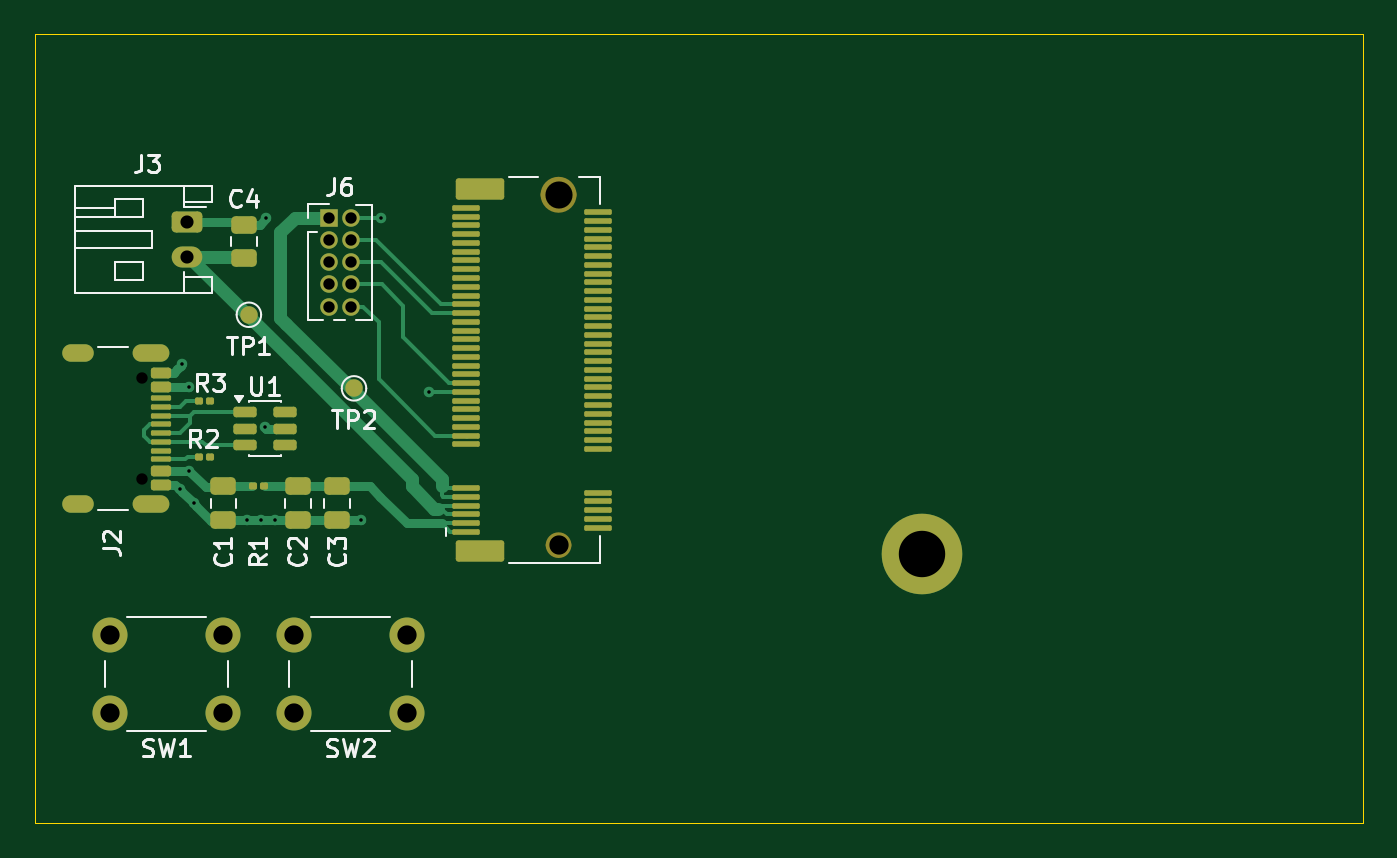
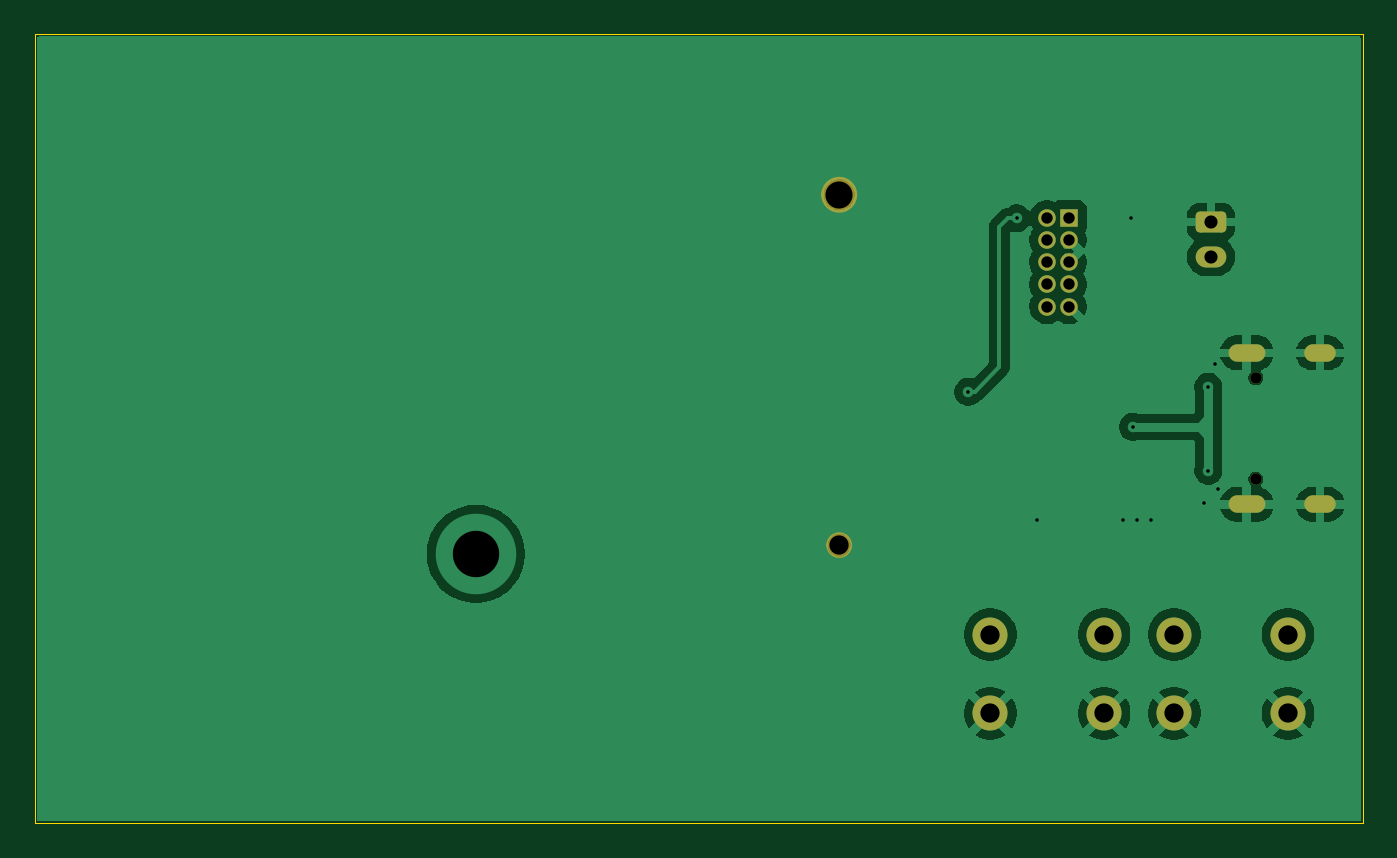
Circuit board: 9 layer files. Board 75.8 x 45.0 mm.
- bottom_copper: ESP32S3UMCarrierBoard-CuBottom.gbr (44438 bytes)
- top_copper: ESP32S3UMCarrierBoard-CuTop.gbr (17323 bytes)
- outline: ESP32S3UMCarrierBoard-EdgeCuts.gbr (574 bytes)
- bottom_mask: ESP32S3UMCarrierBoard-MaskBottom.gbr (2467 bytes)
- top_mask: ESP32S3UMCarrierBoard-MaskTop.gbr (5890 bytes)
- drill: ESP32S3UMCarrierBoard-NPTH.drl (518 bytes)
- drill: ESP32S3UMCarrierBoard-PTH.drl (1321 bytes)
- bottom_silk: ESP32S3UMCarrierBoard-SilkBottom.gbr (2477 bytes)
- top_silk: ESP32S3UMCarrierBoard-SilkTop.gbr (24313 bytes)

=== bottom_copper: ESP32S3UMCarrierBoard-CuBottom.gbr (44438 bytes, source omitted) ===
=== top_copper: ESP32S3UMCarrierBoard-CuTop.gbr (17323 bytes, source omitted) ===
=== outline: ESP32S3UMCarrierBoard-EdgeCuts.gbr ===
%TF.GenerationSoftware,KiCad,Pcbnew,9.0.5*%
%TF.CreationDate,2025-11-02T03:08:23+01:00*%
%TF.ProjectId,ESP32S3UMCarrierBoard,45535033-3253-4335-954d-436172726965,rev?*%
%TF.SameCoordinates,Original*%
%TF.FileFunction,Profile,NP*%
%FSLAX46Y46*%
G04 Gerber Fmt 4.6, Leading zero omitted, Abs format (unit mm)*
G04 Created by KiCad (PCBNEW 9.0.5) date 2025-11-02 03:08:23*
%MOMM*%
%LPD*%
G01*
G04 APERTURE LIST*
%TA.AperFunction,Profile*%
%ADD10C,0.050000*%
%TD*%
G04 APERTURE END LIST*
D10*
X0Y45000000D02*
X75769615Y45000000D01*
X75769615Y0D01*
X0Y0D01*
X0Y45000000D01*
M02*

=== bottom_mask: ESP32S3UMCarrierBoard-MaskBottom.gbr (2467 bytes, source withheld) ===
=== top_mask: ESP32S3UMCarrierBoard-MaskTop.gbr ===
%TF.GenerationSoftware,KiCad,Pcbnew,9.0.5*%
%TF.CreationDate,2025-11-02T03:08:22+01:00*%
%TF.ProjectId,ESP32S3UMCarrierBoard,45535033-3253-4335-954d-436172726965,rev?*%
%TF.SameCoordinates,Original*%
%TF.FileFunction,Soldermask,Top*%
%TF.FilePolarity,Negative*%
%FSLAX46Y46*%
G04 Gerber Fmt 4.6, Leading zero omitted, Abs format (unit mm)*
G04 Created by KiCad (PCBNEW 9.0.5) date 2025-11-02 03:08:22*
%MOMM*%
%LPD*%
G01*
G04 APERTURE LIST*
G04 Aperture macros list*
%AMRoundRect*
0 Rectangle with rounded corners*
0 $1 Rounding radius*
0 $2 $3 $4 $5 $6 $7 $8 $9 X,Y pos of 4 corners*
0 Add a 4 corners polygon primitive as box body*
4,1,4,$2,$3,$4,$5,$6,$7,$8,$9,$2,$3,0*
0 Add four circle primitives for the rounded corners*
1,1,$1+$1,$2,$3*
1,1,$1+$1,$4,$5*
1,1,$1+$1,$6,$7*
1,1,$1+$1,$8,$9*
0 Add four rect primitives between the rounded corners*
20,1,$1+$1,$2,$3,$4,$5,0*
20,1,$1+$1,$4,$5,$6,$7,0*
20,1,$1+$1,$6,$7,$8,$9,0*
20,1,$1+$1,$8,$9,$2,$3,0*%
G04 Aperture macros list end*
%ADD10C,1.025000*%
%ADD11C,0.725000*%
%ADD12RoundRect,0.250000X-0.475000X0.250000X-0.475000X-0.250000X0.475000X-0.250000X0.475000X0.250000X0*%
%ADD13RoundRect,0.100000X-0.130000X-0.100000X0.130000X-0.100000X0.130000X0.100000X-0.130000X0.100000X0*%
%ADD14C,2.000000*%
%ADD15C,1.000000*%
%ADD16RoundRect,0.150000X-0.512500X-0.150000X0.512500X-0.150000X0.512500X0.150000X-0.512500X0.150000X0*%
%ADD17R,1.000000X1.000000*%
%ADD18RoundRect,0.250000X-0.625000X0.350000X-0.625000X-0.350000X0.625000X-0.350000X0.625000X0.350000X0*%
%ADD19O,1.750000X1.200000*%
%ADD20RoundRect,0.250000X0.475000X-0.250000X0.475000X0.250000X-0.475000X0.250000X-0.475000X-0.250000X0*%
%ADD21C,4.600000*%
%ADD22RoundRect,0.152500X1.232500X-0.457500X1.232500X0.457500X-1.232500X0.457500X-1.232500X-0.457500X0*%
%ADD23RoundRect,0.080000X0.705000X-0.080000X0.705000X0.080000X-0.705000X0.080000X-0.705000X-0.080000X0*%
%ADD24RoundRect,0.150000X-0.425000X0.150000X-0.425000X-0.150000X0.425000X-0.150000X0.425000X0.150000X0*%
%ADD25RoundRect,0.075000X-0.500000X0.075000X-0.500000X-0.075000X0.500000X-0.075000X0.500000X0.075000X0*%
%ADD26O,2.100000X1.000000*%
%ADD27O,1.800000X1.000000*%
G04 APERTURE END LIST*
%TO.C,J1*%
D10*
X30387500Y35850000D02*
G75*
G02*
X29362500Y35850000I-512500J0D01*
G01*
X29362500Y35850000D02*
G75*
G02*
X30387500Y35850000I512500J0D01*
G01*
D11*
X30237500Y15850000D02*
G75*
G02*
X29512500Y15850000I-362500J0D01*
G01*
X29512500Y15850000D02*
G75*
G02*
X30237500Y15850000I362500J0D01*
G01*
%TD*%
D12*
%TO.C,C1*%
X10750000Y19200000D03*
X10750000Y17300000D03*
%TD*%
%TO.C,C3*%
X17250000Y19200000D03*
X17250000Y17300000D03*
%TD*%
D13*
%TO.C,R2*%
X9325000Y20900000D03*
X9965000Y20900000D03*
%TD*%
D14*
%TO.C,SW1*%
X10750000Y6250000D03*
X4250000Y6250000D03*
X10750000Y10750000D03*
X4250000Y10750000D03*
%TD*%
D15*
%TO.C,TP2*%
X18200000Y24800000D03*
%TD*%
D14*
%TO.C,SW2*%
X21250000Y6250000D03*
X14750000Y6250000D03*
X21250000Y10750000D03*
X14750000Y10750000D03*
%TD*%
D16*
%TO.C,U1*%
X11962500Y23450000D03*
X11962500Y22500000D03*
X11962500Y21550000D03*
X14237500Y21550000D03*
X14237500Y22500000D03*
X14237500Y23450000D03*
%TD*%
D17*
%TO.C,J6*%
X16750000Y34540000D03*
D15*
X18020000Y34540000D03*
X16750000Y33270000D03*
X18020000Y33270000D03*
X16750000Y32000000D03*
X18020000Y32000000D03*
X16750000Y30730000D03*
X18020000Y30730000D03*
X16750000Y29460000D03*
X18020000Y29460000D03*
%TD*%
D18*
%TO.C,J3*%
X8650000Y34300000D03*
D19*
X8650000Y32300000D03*
%TD*%
D20*
%TO.C,C4*%
X11900000Y32250000D03*
X11900000Y34150000D03*
%TD*%
D13*
%TO.C,R3*%
X9325000Y24100000D03*
X9965000Y24100000D03*
%TD*%
D21*
%TO.C,J1*%
X50614999Y15349997D03*
D22*
X25375000Y15500000D03*
X25375000Y36200000D03*
D23*
X24600000Y16600000D03*
X32150000Y16850000D03*
X24600000Y17100000D03*
X32150000Y17349999D03*
X24600000Y17600000D03*
X32150000Y17850000D03*
X24600000Y18100000D03*
X32150000Y18350000D03*
X24600000Y18600000D03*
X32149999Y18850000D03*
X24600000Y19100000D03*
X32149999Y21350000D03*
X24600000Y21600000D03*
X32150000Y21850000D03*
X24600000Y22100000D03*
X32150000Y22350000D03*
X24600000Y22600000D03*
X32150000Y22850000D03*
X24600000Y23100000D03*
X32150000Y23350000D03*
X24600000Y23600000D03*
X32149999Y23850000D03*
X24600000Y24100000D03*
X32150000Y24350000D03*
X24600000Y24600000D03*
X32150000Y24850000D03*
X24600000Y25100000D03*
X32150000Y25350001D03*
X24600000Y25600000D03*
X32150000Y25850000D03*
X24600000Y26100000D03*
X32150000Y26349999D03*
X24600000Y26600000D03*
X32150000Y26850000D03*
X24600000Y27100000D03*
X32150000Y27350000D03*
X24600000Y27600000D03*
X32149999Y27850000D03*
X24600000Y28100000D03*
X32150000Y28350000D03*
X24600000Y28600000D03*
X32150000Y28850000D03*
X24600000Y29100000D03*
X32150000Y29350000D03*
X24600000Y29600000D03*
X32150000Y29850000D03*
X24600000Y30100000D03*
X32149999Y30350000D03*
X24600000Y30600000D03*
X32150000Y30850000D03*
X24600000Y31100000D03*
X32150000Y31350000D03*
X24600000Y31600000D03*
X32150000Y31850000D03*
X24600000Y32100000D03*
X32150000Y32350000D03*
X24600000Y32600000D03*
X32149999Y32850000D03*
X24600000Y33100000D03*
X32150000Y33350000D03*
X24600000Y33600000D03*
X32150000Y33850000D03*
X24600000Y34100000D03*
X32150000Y34350001D03*
X24600000Y34600000D03*
X32150000Y34850000D03*
X24600000Y35100000D03*
%TD*%
D12*
%TO.C,C2*%
X15000000Y19200000D03*
X15000000Y17300000D03*
%TD*%
D24*
%TO.C,J2*%
X7180000Y25700000D03*
X7180000Y24900000D03*
D25*
X7180000Y23750000D03*
X7180000Y22750000D03*
X7180000Y22250000D03*
X7180000Y21250000D03*
D24*
X7180000Y20100000D03*
X7180000Y19300000D03*
X7180000Y19300000D03*
X7180000Y20100000D03*
D25*
X7180000Y20750000D03*
X7180000Y21750000D03*
X7180000Y23250000D03*
X7180000Y24250000D03*
D24*
X7180000Y24900000D03*
X7180000Y25700000D03*
D26*
X6605000Y26820000D03*
D27*
X2425000Y26820000D03*
D26*
X6605000Y18180000D03*
D27*
X2425000Y18180000D03*
%TD*%
D13*
%TO.C,R1*%
X12430000Y19250000D03*
X13070000Y19250000D03*
%TD*%
D15*
%TO.C,TP1*%
X12200000Y29000000D03*
%TD*%
M02*

=== drill: ESP32S3UMCarrierBoard-NPTH.drl ===
M48
; DRILL file {KiCad 9.0.5} date 2025-11-02T03:08:23+0100
; FORMAT={-:-/ absolute / inch / decimal}
; #@! TF.CreationDate,2025-11-02T03:08:23+01:00
; #@! TF.GenerationSoftware,Kicad,Pcbnew,9.0.5
; #@! TF.FileFunction,NonPlated,1,2,NPTH
FMAT,2
INCH
; #@! TA.AperFunction,NonPlated,NPTH,ComponentDrill
T1C0.0256
; #@! TA.AperFunction,NonPlated,NPTH,ComponentDrill
T2C0.0433
; #@! TA.AperFunction,NonPlated,NPTH,ComponentDrill
T3C0.0610
%
G90
G05
T1
X0.2404Y0.9996
X0.2404Y0.772
T2
X1.1762Y0.624
T3
X1.1762Y1.4114
M30

=== drill: ESP32S3UMCarrierBoard-PTH.drl ===
M48
; DRILL file {KiCad 9.0.5} date 2025-11-02T03:08:23+0100
; FORMAT={-:-/ absolute / inch / decimal}
; #@! TF.CreationDate,2025-11-02T03:08:23+01:00
; #@! TF.GenerationSoftware,Kicad,Pcbnew,9.0.5
; #@! TF.FileFunction,Plated,1,2,PTH
FMAT,2
INCH
; #@! TA.AperFunction,Plated,PTH,ViaDrill
T1C0.0079
; #@! TA.AperFunction,Plated,PTH,ComponentDrill
T2C0.0236
; #@! TA.AperFunction,Plated,PTH,ComponentDrill
T3C0.0256
; #@! TA.AperFunction,Plated,PTH,ComponentDrill
T4C0.0295
; #@! TA.AperFunction,Plated,PTH,ComponentDrill
T5C0.0433
; #@! TA.AperFunction,Plated,PTH,ComponentDrill
T6C0.1043
%
G90
G05
T1
X0.3248Y0.75
X0.3307Y1.0315
X0.3465Y0.9803
X0.3465Y0.7913
X0.3563Y0.7185
X0.4764Y0.6811
X0.5079Y0.6811
X0.5157Y0.8898
X0.5197Y1.3583
X0.5394Y0.6811
X0.7323Y0.6811
X0.7776Y1.3583
X0.8858Y0.9685
T3
X0.6594Y1.3598
X0.6594Y1.3098
X0.6594Y1.2598
X0.6594Y1.2098
X0.6594Y1.1598
X0.7094Y1.3598
X0.7094Y1.3098
X0.7094Y1.2598
X0.7094Y1.2098
X0.7094Y1.1598
T4
X0.3406Y1.3504
X0.3406Y1.2717
T5
X0.1673Y0.4232
X0.1673Y0.2461
X0.4232Y0.4232
X0.4232Y0.2461
X0.5807Y0.4232
X0.5807Y0.2461
X0.8366Y0.4232
X0.8366Y0.2461
T6
X1.9927Y0.6043
T2
G00X0.1112Y1.0559
M15
G01X0.0797Y1.0559
M16
G05
G00X0.1112Y0.7157
M15
G01X0.0797Y0.7157
M16
G05
G00X0.2817Y1.0559
M15
G01X0.2384Y1.0559
M16
G05
G00X0.2817Y0.7157
M15
G01X0.2384Y0.7157
M16
G05
M30

=== bottom_silk: ESP32S3UMCarrierBoard-SilkBottom.gbr (2477 bytes, source withheld) ===
=== top_silk: ESP32S3UMCarrierBoard-SilkTop.gbr (24313 bytes, source omitted) ===
